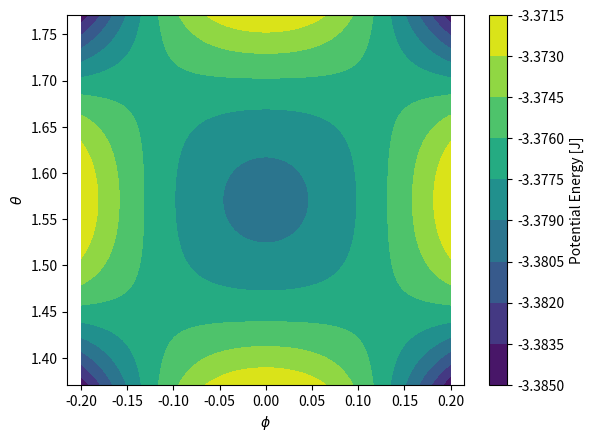
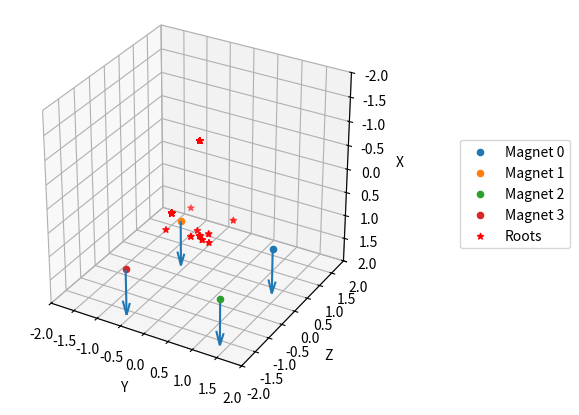

These figures' Python source, in order:
#%%
from dataclasses import dataclass
from itertools import product
from matplotlib.colors import ListedColormap
from matplotlib.patches import Patch
from scipy.integrate import solve_ivp
import numpy as np
from matplotlib.animation import FuncAnimation
import matplotlib.pyplot as plt
from scipy.optimize import root
#%%
@dataclass
class Magnet():
    position: np.ndarray    # [x,y]-position in modified coordinate system
    moment: np.ndarray      # magnetic moment [x,y]

class Pendulum():
    M_p: float      # Pendulum mass
    m_p: float      # Pendulum magnet moment
    l: float        # Pendulum length
    mu_0: float     # permeability of free space
    g: float        # gravitational acceleration
    alpha: float    # dampening constant

    magnets: list[Magnet]

    def __init__(self, M_p: float, m_p: float, l: float, mu_0: float, g: float, alpha: float):
        self.M_p = M_p
        self.m_p = m_p
        self.l = l
        self.mu_0 = mu_0
        self.g = g
        self.alpha = alpha
        self.magnets = []

    def add_magnet(self, magnet: Magnet):
        self.magnets.append(magnet)

    def simulate(self, time_interval: tuple[float,float], initial_condition: tuple[float, float, float, float], show_plots=True):
        ts = None
        if show_plots == True:
            t_num_eval = int(30*(time_interval[1] - time_interval[0]))
            ts = np.linspace(time_interval[0],time_interval[1],t_num_eval)

        # def event(t, y):
        #     if t > 0.5:
        #         return np.abs(y[1]) + np.abs(y[3]) - 0.5
        #     else:
        #         return 1

        # event.terminal = True  # Stop integration when event is triggered
        # event.direction = 0    # Trigger on either direction

        sol = solve_ivp(self.f, (time_interval[0], time_interval[1]), np.array([initial_condition[0], initial_condition[1], initial_condition[2], initial_condition[3]]), t_eval=ts)

        ts = sol.t
        phis  = sol.y[0]
        d_phis = sol.y[1]

        theta  = sol.y[2]
        d_theta = sol.y[3]

        if show_plots:
            xs = self.l*np.sin(theta)*np.cos(phis)
            ys = self.l*np.sin(theta)*np.sin(phis)
            zs = self.l*np.cos(theta)

            fig = plt.figure()
            ax = fig.add_subplot(111, projection='3d')
            line, = ax.plot([], [], [], 'o-', lw=2, alpha=0.5)
            trace, = ax.plot([], [], [], '-', lw=2, alpha=1)

            ax.set_xlim(-2, 2)
            ax.set_ylim(-2, 2)
            ax.set_zlim(-2, 2)
            
            def init():
                line.set_data([], [])
                line.set_3d_properties([])
                trace.set_data([], [])
                trace.set_3d_properties([])
                return line, trace

            trace_len = 20
            def update(frame):
                line.set_data([0, ys[frame]], [0, zs[frame]])
                line.set_3d_properties([0, xs[frame]])
                trace.set_data(ys[max(0, frame-trace_len):frame], zs[max(0, frame-trace_len):frame])
                trace.set_3d_properties([2]*len(xs[max(0, frame-trace_len):frame]))
                return line, trace
            
            for i, magnet in enumerate(self.magnets):
                ax.scatter([magnet.position[1]], [magnet.position[2]], [magnet.position[0]], label=f"Magnet {i}")
                ax.quiver(magnet.position[1], magnet.position[2], magnet.position[0], 
                          magnet.moment[1], magnet.moment[2], magnet.moment[0], normalize=True)
                
            roots = self.roots()
            roots_phi = roots[:,0]
            roots_theta = roots[:,2]
            
            roots_x = self.l * np.sin(roots_theta) * np.cos(roots_phi)
            roots_y = self.l * np.sin(roots_theta) * np.sin(roots_phi)
            roots_z = self.l * np.cos(roots_theta)

            ax.scatter(roots_y, roots_z, roots_x, color='r', marker='*', label='Roots')
            ax.legend(loc='center left', bbox_to_anchor=(1.2, 0.5))

            ani = FuncAnimation(fig, update, frames=len(ts), init_func=init, blit=True, interval=30)
            ax.set_aspect('equal')
            ax.set_xlabel('Y')
            ax.set_ylabel('Z')
            ax.set_zlabel('X')
            ax.invert_zaxis()
            plt.show()

        return sol.t, sol.y

    def f(self, t:float,y:np.ndarray) -> np.ndarray:
        sol_g_phi = -(2.0*y[1]*y[3]*self.l*np.cos(y[2]) + self.g*np.sin(y[0]))/(self.l*np.sin(y[2]))

        sol_m_phi = np.sum(np.array([
            (-self.M_p*y[1]*y[3]*self.l**2*np.sin(2.0*y[2]) - 1/4*np.pi*self.l*self.m_p*self.mu_0*(-5*self.l*(self.l*np.sin(y[0])*np.sin(y[2]) - magnet.position[1])*np.sin(y[2])*np.cos(y[0]) + 5*self.l*(self.l*np.sin(y[2])*np.cos(y[0]) - magnet.position[0])*np.sin(y[0])*np.sin(y[2]))*((magnet.moment[0]*((self.l*np.cos(y[2]) - magnet.position[2])**2 + (self.l*np.sin(y[0])*np.sin(y[2]) - magnet.position[1])**2 + (self.l*np.sin(y[2])*np.cos(y[0]) - magnet.position[0])**2) - 3*(self.l*np.sin(y[2])*np.cos(y[0]) - magnet.position[0])*(magnet.moment[0]*(self.l*np.sin(y[2])*np.cos(y[0]) - magnet.position[0]) + magnet.moment[1]*(self.l*np.sin(y[0])*np.sin(y[2]) - magnet.position[1]) + magnet.moment[2]*(self.l*np.cos(y[2]) - magnet.position[2])))*np.sin(y[2])*np.cos(y[0]) + (magnet.moment[1]*((self.l*np.cos(y[2]) - magnet.position[2])**2 + (self.l*np.sin(y[0])*np.sin(y[2]) - magnet.position[1])**2 + (self.l*np.sin(y[2])*np.cos(y[0]) - magnet.position[0])**2) - 3*(self.l*np.sin(y[0])*np.sin(y[2]) - magnet.position[1])*(magnet.moment[0]*(self.l*np.sin(y[2])*np.cos(y[0]) - magnet.position[0]) + magnet.moment[1]*(self.l*np.sin(y[0])*np.sin(y[2]) - magnet.position[1]) + magnet.moment[2]*(self.l*np.cos(y[2]) - magnet.position[2])))*np.sin(y[0])*np.sin(y[2]) + (magnet.moment[2]*((self.l*np.cos(y[2]) - magnet.position[2])**2 + (self.l*np.sin(y[0])*np.sin(y[2]) - magnet.position[1])**2 + (self.l*np.sin(y[2])*np.cos(y[0]) - magnet.position[0])**2) - 3*(self.l*np.cos(y[2]) - magnet.position[2])*(magnet.moment[0]*(self.l*np.sin(y[2])*np.cos(y[0]) - magnet.position[0]) + magnet.moment[1]*(self.l*np.sin(y[0])*np.sin(y[2]) - magnet.position[1]) + magnet.moment[2]*(self.l*np.cos(y[2]) - magnet.position[2])))*np.cos(y[2]))/((self.l*np.cos(y[2]) - magnet.position[2])**2 + (self.l*np.sin(y[0])*np.sin(y[2]) - magnet.position[1])**2 + (self.l*np.sin(y[2])*np.cos(y[0]) - magnet.position[0])**2)**(7/2) - 1/4*np.pi*self.l*self.m_p*self.mu_0*(-(magnet.moment[0]*((self.l*np.cos(y[2]) - magnet.position[2])**2 + (self.l*np.sin(y[0])*np.sin(y[2]) - magnet.position[1])**2 + (self.l*np.sin(y[2])*np.cos(y[0]) - magnet.position[0])**2) - 3*(self.l*np.sin(y[2])*np.cos(y[0]) - magnet.position[0])*(magnet.moment[0]*(self.l*np.sin(y[2])*np.cos(y[0]) - magnet.position[0]) + magnet.moment[1]*(self.l*np.sin(y[0])*np.sin(y[2]) - magnet.position[1]) + magnet.moment[2]*(self.l*np.cos(y[2]) - magnet.position[2])))*np.sin(y[0])*np.sin(y[2]) + (magnet.moment[1]*((self.l*np.cos(y[2]) - magnet.position[2])**2 + (self.l*np.sin(y[0])*np.sin(y[2]) - magnet.position[1])**2 + (self.l*np.sin(y[2])*np.cos(y[0]) - magnet.position[0])**2) - 3*(self.l*np.sin(y[0])*np.sin(y[2]) - magnet.position[1])*(magnet.moment[0]*(self.l*np.sin(y[2])*np.cos(y[0]) - magnet.position[0]) + magnet.moment[1]*(self.l*np.sin(y[0])*np.sin(y[2]) - magnet.position[1]) + magnet.moment[2]*(self.l*np.cos(y[2]) - magnet.position[2])))*np.sin(y[2])*np.cos(y[0]) + (magnet.moment[2]*(2*self.l*(self.l*np.sin(y[0])*np.sin(y[2]) - magnet.position[1])*np.sin(y[2])*np.cos(y[0]) - 2*self.l*(self.l*np.sin(y[2])*np.cos(y[0]) - magnet.position[0])*np.sin(y[0])*np.sin(y[2])) - 3*(self.l*np.cos(y[2]) - magnet.position[2])*(-self.l*magnet.moment[0]*np.sin(y[0])*np.sin(y[2]) + self.l*magnet.moment[1]*np.sin(y[2])*np.cos(y[0])))*np.cos(y[2]) + (3*self.l*(magnet.moment[0]*(self.l*np.sin(y[2])*np.cos(y[0]) - magnet.position[0]) + magnet.moment[1]*(self.l*np.sin(y[0])*np.sin(y[2]) - magnet.position[1]) + magnet.moment[2]*(self.l*np.cos(y[2]) - magnet.position[2]))*np.sin(y[0])*np.sin(y[2]) + magnet.moment[0]*(2*self.l*(self.l*np.sin(y[0])*np.sin(y[2]) - magnet.position[1])*np.sin(y[2])*np.cos(y[0]) - 2*self.l*(self.l*np.sin(y[2])*np.cos(y[0]) - magnet.position[0])*np.sin(y[0])*np.sin(y[2])) - 3*(self.l*np.sin(y[2])*np.cos(y[0]) - magnet.position[0])*(-self.l*magnet.moment[0]*np.sin(y[0])*np.sin(y[2]) + self.l*magnet.moment[1]*np.sin(y[2])*np.cos(y[0])))*np.sin(y[2])*np.cos(y[0]) + (-3*self.l*(magnet.moment[0]*(self.l*np.sin(y[2])*np.cos(y[0]) - magnet.position[0]) + magnet.moment[1]*(self.l*np.sin(y[0])*np.sin(y[2]) - magnet.position[1]) + magnet.moment[2]*(self.l*np.cos(y[2]) - magnet.position[2]))*np.sin(y[2])*np.cos(y[0]) + magnet.moment[1]*(2*self.l*(self.l*np.sin(y[0])*np.sin(y[2]) - magnet.position[1])*np.sin(y[2])*np.cos(y[0]) - 2*self.l*(self.l*np.sin(y[2])*np.cos(y[0]) - magnet.position[0])*np.sin(y[0])*np.sin(y[2])) - 3*(self.l*np.sin(y[0])*np.sin(y[2]) - magnet.position[1])*(-self.l*magnet.moment[0]*np.sin(y[0])*np.sin(y[2]) + self.l*magnet.moment[1]*np.sin(y[2])*np.cos(y[0])))*np.sin(y[0])*np.sin(y[2]))/((self.l*np.cos(y[2]) - magnet.position[2])**2 + (self.l*np.sin(y[0])*np.sin(y[2]) - magnet.position[1])**2 + (self.l*np.sin(y[2])*np.cos(y[0]) - magnet.position[0])**2)**(5/2))/(self.M_p*self.l**2*np.sin(y[2])**2)
            for magnet in self.magnets
        ]), axis=0)

        sol_m_theta = np.sum(np.array([
            (1.0*self.M_p*y[1]**2*self.l**2*np.sin(y[2])*np.cos(y[2]) - 1/4*np.pi*self.l*self.m_p*self.mu_0*(5*self.l*(self.l*np.cos(y[2]) - magnet.position[2])*np.sin(y[2]) - 5*self.l*(self.l*np.sin(y[0])*np.sin(y[2]) - magnet.position[1])*np.sin(y[0])*np.cos(y[2]) - 5*self.l*(self.l*np.sin(y[2])*np.cos(y[0]) - magnet.position[0])*np.cos(y[0])*np.cos(y[2]))*((magnet.moment[0]*((self.l*np.cos(y[2]) - magnet.position[2])**2 + (self.l*np.sin(y[0])*np.sin(y[2]) - magnet.position[1])**2 + (self.l*np.sin(y[2])*np.cos(y[0]) - magnet.position[0])**2) - 3*(self.l*np.sin(y[2])*np.cos(y[0]) - magnet.position[0])*(magnet.moment[0]*(self.l*np.sin(y[2])*np.cos(y[0]) - magnet.position[0]) + magnet.moment[1]*(self.l*np.sin(y[0])*np.sin(y[2]) - magnet.position[1]) + magnet.moment[2]*(self.l*np.cos(y[2]) - magnet.position[2])))*np.sin(y[2])*np.cos(y[0]) + (magnet.moment[1]*((self.l*np.cos(y[2]) - magnet.position[2])**2 + (self.l*np.sin(y[0])*np.sin(y[2]) - magnet.position[1])**2 + (self.l*np.sin(y[2])*np.cos(y[0]) - magnet.position[0])**2) - 3*(self.l*np.sin(y[0])*np.sin(y[2]) - magnet.position[1])*(magnet.moment[0]*(self.l*np.sin(y[2])*np.cos(y[0]) - magnet.position[0]) + magnet.moment[1]*(self.l*np.sin(y[0])*np.sin(y[2]) - magnet.position[1]) + magnet.moment[2]*(self.l*np.cos(y[2]) - magnet.position[2])))*np.sin(y[0])*np.sin(y[2]) + (magnet.moment[2]*((self.l*np.cos(y[2]) - magnet.position[2])**2 + (self.l*np.sin(y[0])*np.sin(y[2]) - magnet.position[1])**2 + (self.l*np.sin(y[2])*np.cos(y[0]) - magnet.position[0])**2) - 3*(self.l*np.cos(y[2]) - magnet.position[2])*(magnet.moment[0]*(self.l*np.sin(y[2])*np.cos(y[0]) - magnet.position[0]) + magnet.moment[1]*(self.l*np.sin(y[0])*np.sin(y[2]) - magnet.position[1]) + magnet.moment[2]*(self.l*np.cos(y[2]) - magnet.position[2])))*np.cos(y[2]))/((self.l*np.cos(y[2]) - magnet.position[2])**2 + (self.l*np.sin(y[0])*np.sin(y[2]) - magnet.position[1])**2 + (self.l*np.sin(y[2])*np.cos(y[0]) - magnet.position[0])**2)**(7/2) - 1/4*np.pi*self.l*self.m_p*self.mu_0*((magnet.moment[0]*((self.l*np.cos(y[2]) - magnet.position[2])**2 + (self.l*np.sin(y[0])*np.sin(y[2]) - magnet.position[1])**2 + (self.l*np.sin(y[2])*np.cos(y[0]) - magnet.position[0])**2) - 3*(self.l*np.sin(y[2])*np.cos(y[0]) - magnet.position[0])*(magnet.moment[0]*(self.l*np.sin(y[2])*np.cos(y[0]) - magnet.position[0]) + magnet.moment[1]*(self.l*np.sin(y[0])*np.sin(y[2]) - magnet.position[1]) + magnet.moment[2]*(self.l*np.cos(y[2]) - magnet.position[2])))*np.cos(y[0])*np.cos(y[2]) + (magnet.moment[1]*((self.l*np.cos(y[2]) - magnet.position[2])**2 + (self.l*np.sin(y[0])*np.sin(y[2]) - magnet.position[1])**2 + (self.l*np.sin(y[2])*np.cos(y[0]) - magnet.position[0])**2) - 3*(self.l*np.sin(y[0])*np.sin(y[2]) - magnet.position[1])*(magnet.moment[0]*(self.l*np.sin(y[2])*np.cos(y[0]) - magnet.position[0]) + magnet.moment[1]*(self.l*np.sin(y[0])*np.sin(y[2]) - magnet.position[1]) + magnet.moment[2]*(self.l*np.cos(y[2]) - magnet.position[2])))*np.sin(y[0])*np.cos(y[2]) - (magnet.moment[2]*((self.l*np.cos(y[2]) - magnet.position[2])**2 + (self.l*np.sin(y[0])*np.sin(y[2]) - magnet.position[1])**2 + (self.l*np.sin(y[2])*np.cos(y[0]) - magnet.position[0])**2) - 3*(self.l*np.cos(y[2]) - magnet.position[2])*(magnet.moment[0]*(self.l*np.sin(y[2])*np.cos(y[0]) - magnet.position[0]) + magnet.moment[1]*(self.l*np.sin(y[0])*np.sin(y[2]) - magnet.position[1]) + magnet.moment[2]*(self.l*np.cos(y[2]) - magnet.position[2])))*np.sin(y[2]) + (3*self.l*(magnet.moment[0]*(self.l*np.sin(y[2])*np.cos(y[0]) - magnet.position[0]) + magnet.moment[1]*(self.l*np.sin(y[0])*np.sin(y[2]) - magnet.position[1]) + magnet.moment[2]*(self.l*np.cos(y[2]) - magnet.position[2]))*np.sin(y[2]) + magnet.moment[2]*(-2*self.l*(self.l*np.cos(y[2]) - magnet.position[2])*np.sin(y[2]) + 2*self.l*(self.l*np.sin(y[0])*np.sin(y[2]) - magnet.position[1])*np.sin(y[0])*np.cos(y[2]) + 2*self.l*(self.l*np.sin(y[2])*np.cos(y[0]) - magnet.position[0])*np.cos(y[0])*np.cos(y[2])) - 3*(self.l*np.cos(y[2]) - magnet.position[2])*(self.l*magnet.moment[0]*np.cos(y[0])*np.cos(y[2]) + self.l*magnet.moment[1]*np.sin(y[0])*np.cos(y[2]) - self.l*magnet.moment[2]*np.sin(y[2])))*np.cos(y[2]) + (-3*self.l*(magnet.moment[0]*(self.l*np.sin(y[2])*np.cos(y[0]) - magnet.position[0]) + magnet.moment[1]*(self.l*np.sin(y[0])*np.sin(y[2]) - magnet.position[1]) + magnet.moment[2]*(self.l*np.cos(y[2]) - magnet.position[2]))*np.sin(y[0])*np.cos(y[2]) + magnet.moment[1]*(-2*self.l*(self.l*np.cos(y[2]) - magnet.position[2])*np.sin(y[2]) + 2*self.l*(self.l*np.sin(y[0])*np.sin(y[2]) - magnet.position[1])*np.sin(y[0])*np.cos(y[2]) + 2*self.l*(self.l*np.sin(y[2])*np.cos(y[0]) - magnet.position[0])*np.cos(y[0])*np.cos(y[2])) - 3*(self.l*np.sin(y[0])*np.sin(y[2]) - magnet.position[1])*(self.l*magnet.moment[0]*np.cos(y[0])*np.cos(y[2]) + self.l*magnet.moment[1]*np.sin(y[0])*np.cos(y[2]) - self.l*magnet.moment[2]*np.sin(y[2])))*np.sin(y[0])*np.sin(y[2]) + (-3*self.l*(magnet.moment[0]*(self.l*np.sin(y[2])*np.cos(y[0]) - magnet.position[0]) + magnet.moment[1]*(self.l*np.sin(y[0])*np.sin(y[2]) - magnet.position[1]) + magnet.moment[2]*(self.l*np.cos(y[2]) - magnet.position[2]))*np.cos(y[0])*np.cos(y[2]) + magnet.moment[0]*(-2*self.l*(self.l*np.cos(y[2]) - magnet.position[2])*np.sin(y[2]) + 2*self.l*(self.l*np.sin(y[0])*np.sin(y[2]) - magnet.position[1])*np.sin(y[0])*np.cos(y[2]) + 2*self.l*(self.l*np.sin(y[2])*np.cos(y[0]) - magnet.position[0])*np.cos(y[0])*np.cos(y[2])) - 3*(self.l*np.sin(y[2])*np.cos(y[0]) - magnet.position[0])*(self.l*magnet.moment[0]*np.cos(y[0])*np.cos(y[2]) + self.l*magnet.moment[1]*np.sin(y[0])*np.cos(y[2]) - self.l*magnet.moment[2]*np.sin(y[2])))*np.sin(y[2])*np.cos(y[0]))/((self.l*np.cos(y[2]) - magnet.position[2])**2 + (self.l*np.sin(y[0])*np.sin(y[2]) - magnet.position[1])**2 + (self.l*np.sin(y[2])*np.cos(y[0]) - magnet.position[0])**2)**(5/2))/(self.M_p*self.l**2)
            for magnet in self.magnets
        ]), axis=0)

        sol_g_theta = (self.M_p*self.g*self.l*np.cos(y[0])*np.cos(y[2]) + 0.5*self.M_p*(2*y[3]**2*self.l**2*np.sin(y[2])*np.cos(y[2]) + (-y[1]*self.l*np.sin(y[0])*np.sin(y[2]) + y[3]*self.l*np.cos(y[0])*np.cos(y[2]))*(-2*y[1]*self.l*np.sin(y[0])*np.cos(y[2]) - 2*y[3]*self.l*np.sin(y[2])*np.cos(y[0])) + (y[1]*self.l*np.sin(y[2])*np.cos(y[0]) + y[3]*self.l*np.sin(y[0])*np.cos(y[2]))*(2*y[1]*self.l*np.cos(y[0])*np.cos(y[2]) - 2*y[3]*self.l*np.sin(y[0])*np.sin(y[2]))))/(self.M_p*self.l**2)

        sol_alpha_phi = (-self.M_p*y[1]*y[3]*self.l**2*np.sin(2.0*y[2]) + 0.5*self.M_p*((-2*y[1]*self.l*np.sin(y[0])*np.sin(y[2]) + 2*y[3]*self.l*np.cos(y[0])*np.cos(y[2]))*(y[1]*self.l*np.sin(y[2])*np.cos(y[0]) + y[3]*self.l*np.sin(y[0])*np.cos(y[2])) + (-y[1]*self.l*np.sin(y[0])*np.sin(y[2]) + y[3]*self.l*np.cos(y[0])*np.cos(y[2]))*(-2*y[1]*self.l*np.sin(y[2])*np.cos(y[0]) - 2*y[3]*self.l*np.sin(y[0])*np.cos(y[2]))) - self.alpha*y[1])/(self.M_p*self.l**2*np.sin(y[2])**2)

        sol_alpha_theta = (0.5*self.M_p*(2*y[3]**2*self.l**2*np.sin(y[2])*np.cos(y[2]) + (-y[1]*self.l*np.sin(y[0])*np.sin(y[2]) + y[3]*self.l*np.cos(y[0])*np.cos(y[2]))*(-2*y[1]*self.l*np.sin(y[0])*np.cos(y[2]) - 2*y[3]*self.l*np.sin(y[2])*np.cos(y[0])) + (y[1]*self.l*np.sin(y[2])*np.cos(y[0]) + y[3]*self.l*np.sin(y[0])*np.cos(y[2]))*(2*y[1]*self.l*np.cos(y[0])*np.cos(y[2]) - 2*y[3]*self.l*np.sin(y[0])*np.sin(y[2]))) - self.alpha*y[3])/(self.M_p*self.l**2)

        return np.array([y[1], sol_g_phi + sol_m_phi + sol_alpha_phi, y[3], sol_g_theta + sol_m_theta + sol_alpha_theta])
    
    def potential(self, Phis, Thetas):

        U_g = -self.M_p*self.g*self.l*np.sin(Thetas)*np.cos(Phis)

        U_m = np.sum(np.array([
            (1/4)*np.pi*self.l*self.m_p*self.mu_0*((magnet.moment[0]*((self.l*np.cos(Thetas) - magnet.position[2])**2 + (self.l*np.sin(Phis)*np.sin(Thetas) - magnet.position[1])**2 + (self.l*np.sin(Thetas)*np.cos(Phis) - magnet.position[0])**2) - 3*(self.l*np.sin(Thetas)*np.cos(Phis) - magnet.position[0])*(magnet.moment[0]*(self.l*np.sin(Thetas)*np.cos(Phis) - magnet.position[0]) + magnet.moment[1]*(self.l*np.sin(Phis)*np.sin(Thetas) - magnet.position[1]) + magnet.moment[2]*(self.l*np.cos(Thetas) - magnet.position[2])))*np.sin(Thetas)*np.cos(Phis) + (magnet.moment[1]*((self.l*np.cos(Thetas) - magnet.position[2])**2 + (self.l*np.sin(Phis)*np.sin(Thetas) - magnet.position[1])**2 + (self.l*np.sin(Thetas)*np.cos(Phis) - magnet.position[0])**2) - 3*(self.l*np.sin(Phis)*np.sin(Thetas) - magnet.position[1])*(magnet.moment[0]*(self.l*np.sin(Thetas)*np.cos(Phis) - magnet.position[0]) + magnet.moment[1]*(self.l*np.sin(Phis)*np.sin(Thetas) - magnet.position[1]) + magnet.moment[2]*(self.l*np.cos(Thetas) - magnet.position[2])))*np.sin(Phis)*np.sin(Thetas) + (magnet.moment[2]*((self.l*np.cos(Thetas) - magnet.position[2])**2 + (self.l*np.sin(Phis)*np.sin(Thetas) - magnet.position[1])**2 + (self.l*np.sin(Thetas)*np.cos(Phis) - magnet.position[0])**2) - 3*(self.l*np.cos(Thetas) - magnet.position[2])*(magnet.moment[0]*(self.l*np.sin(Thetas)*np.cos(Phis) - magnet.position[0]) + magnet.moment[1]*(self.l*np.sin(Phis)*np.sin(Thetas) - magnet.position[1]) + magnet.moment[2]*(self.l*np.cos(Thetas) - magnet.position[2])))*np.cos(Thetas))/((self.l*np.cos(Thetas) - magnet.position[2])**2 + (self.l*np.sin(Phis)*np.sin(Thetas) - magnet.position[1])**2 + (self.l*np.sin(Thetas)*np.cos(Phis) - magnet.position[0])**2)**(5/2)
            for magnet in self.magnets
        ]), axis=0)

        return U_g + U_m

    def roots(self):
        phis = np.linspace(-2*np.pi, 2*np.pi, 20)
        d_phis = [0]
        thetas = np.linspace(0.1, np.pi, 20)
        d_thetas = [0]

        guesses = list(product(phis, d_phis, thetas, d_thetas))

        roots = []
        F = lambda y: self.f(0, y)

        for guess in guesses:
            sol = root(F, guess)
            if sol.success:
                if not any(np.allclose(sol.x, r) for r in roots):
                    roots.append(sol.x)
        return np.array(roots)
#%%
if __name__ == "__main__":
    n = 100
    phis = np.linspace(-0.2, 0.2, n)
    thetas = np.pi/2 + np.linspace(-0.2, 0.2, n)

    phis_grid, thetas_grid = np.meshgrid(phis, thetas)

    sim = Pendulum(M_p=0.1,m_p=1,l=1,mu_0=1,g=40,alpha=0.2)
    sim.add_magnet(Magnet(np.array([1.5,1,1]), np.array([1,0,0])))
    sim.add_magnet(Magnet(np.array([1.5,-1,1]), np.array([1,0,0])))
    sim.add_magnet(Magnet(np.array([1.5,1,-1]), np.array([1,0,0])))
    sim.add_magnet(Magnet(np.array([1.5,-1,-1]), np.array([1,0,0])))

    P = sim.potential(phis_grid, thetas_grid)
    
    plt.contourf(phis_grid, thetas_grid, P, levels=10)
    plt.axis('equal')
    plt.xlabel(r"$\phi$")
    plt.ylabel(r"$\theta$")
    plt.colorbar(label='Potential Energy [J]')
    plt.savefig("potential_four_magnets.pdf")
    plt.show()

#%%
if __name__ == "__main__":
    sim = Pendulum(M_p=0.1,m_p=1,l=1,mu_0=1,g=40,alpha=0)
    sim.add_magnet(Magnet(np.array([1.5,1,1]), np.array([1,0,0])))
    sim.add_magnet(Magnet(np.array([1.5,-1,1]), np.array([1,0,0])))
    sim.add_magnet(Magnet(np.array([1.5,1,-1]), np.array([1,0,0])))
    sim.add_magnet(Magnet(np.array([1.5,-1,-1]), np.array([1,0,0])))
 
    sim.simulate((0,10), (0 + 0.1,0,np.pi/2,0))
#%%
if __name__ == "__main__0":
    # Sim 1: Pendulum should end in the left hand side of the plot
    sim = Pendulum(M_p=0.1,m_p=1,l=1,mu_0=1,g=40,alpha=0.2)
    sim.add_magnet(Magnet(np.array([1.5,1,1]), np.array([1,0,0])))
    sim.add_magnet(Magnet(np.array([1.5,-1,1]), np.array([1,0,0])))
    sim.add_magnet(Magnet(np.array([1.5,1,-1]), np.array([1,0,0])))
    sim.add_magnet(Magnet(np.array([1.5,-1,-1]), np.array([1,0,0])))

    n = 40
    phis = np.linspace(-1.7,1.7,n)
    d_phis = [0]
    thetas = np.pi/2 + np.linspace(-1.5,1.5,n)
    d_thetas = [0]

    initial_conditions = np.array(list(product(phis, d_phis, thetas, d_thetas)))

    roots = sim.roots()

    closest_roots = np.zeros(len(initial_conditions))
    for i, initial_condition in enumerate(initial_conditions):
        print(i,initial_condition)
        ts, ys = sim.simulate((0,10), initial_condition, show_plots=False)

        first = ys[:,0]
        last = ys[:,-1]

        v = np.sqrt(last[1]**2 + last[3]**2)
        if v > 0.05:
            print(i, "Did not converge")
            closest_roots[i] = np.nan
        else:
            distances = np.linalg.norm(roots - last, axis=1)
            closest_roots[i] = np.argmin(distances)

    phis_plot = initial_conditions[:,0]
    thetas_plot = initial_conditions[:,2]

    x_plot = sim.l * np.sin(thetas_plot) * np.cos(phis_plot)
    y_plot = sim.l * np.sin(thetas_plot) * np.sin(phis_plot)
    z_plot = sim.l * np.cos(thetas_plot)

    unique_values = np.unique(closest_roots)
    colors = plt.cm.tab10(np.linspace(0, 1, len(unique_values)))
    colormap = ListedColormap(colors)
    color_map = {num: idx for idx, num in enumerate(unique_values)}
    closest_roots_mapped = np.vectorize(color_map.get)(closest_roots)

    plt.scatter(y_plot, z_plot, c=closest_roots, cmap=colormap)
    plt.xlabel("y")
    plt.ylabel("z")
    legend_elements = [
        Patch(facecolor=colors[i], edgecolor='black', label=f'[{roots[val][0]:.4}, {roots[val][2]:.4}]')
        for i, val in enumerate(unique_values[~np.isnan(unique_values)].astype(int))
    ]
    plt.legend(
        handles=legend_elements,
        loc='upper right',
        bbox_to_anchor=(1.4, 1.0)
    )
    plt.savefig("./chaos_plot_y_z.pdf", bbox_inches='tight')

    fig, ax = plt.subplots()

    ax.matshow(closest_roots_mapped.reshape((n,n)).T, cmap=colormap)
    plt.gca().invert_yaxis()
    plt.gca().xaxis.set_ticks_position('bottom')
    plt.xlabel(r"$\phi$")
    plt.ylabel(r"$\theta$")
    plt.xticks(ticks=np.arange(0, n, n//10), labels=np.round(phis[::n//10], 2))
    plt.yticks(ticks=np.arange(0, n, n//10), labels=np.round(thetas[::n//10], 2))
    
    legend_elements = [
        Patch(facecolor=colors[i], edgecolor='black', label=f'[{roots[val][0]:.4}, {roots[val][2]:.4}]')
        for i, val in enumerate(unique_values[~np.isnan(unique_values)].astype(int))
    ]
    plt.legend(
        handles=legend_elements,
        loc='upper right',
        bbox_to_anchor=(1.6, 1.0)
    )
    plt.savefig("./chaos_plot_phi_theta.pdf", bbox_inches='tight')
